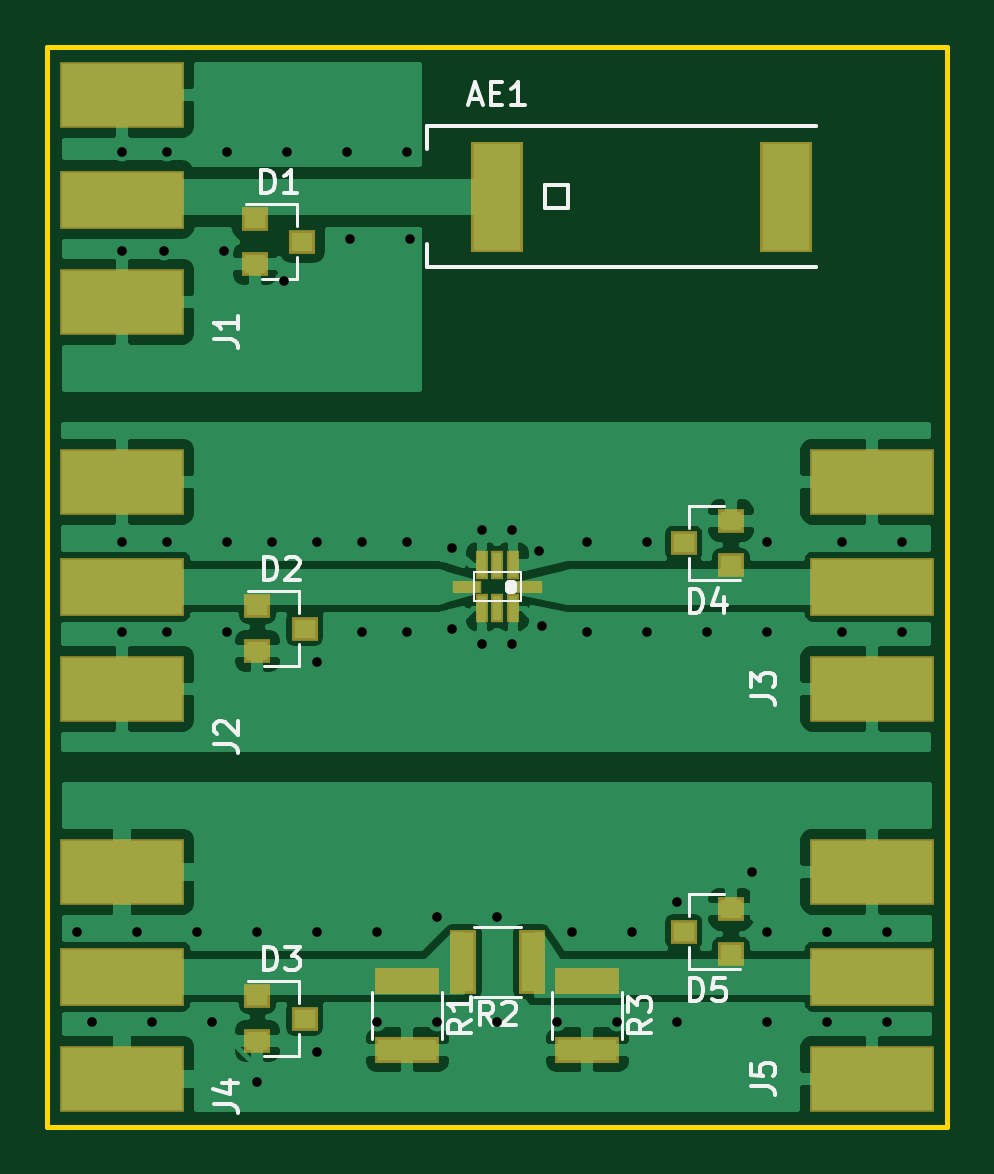
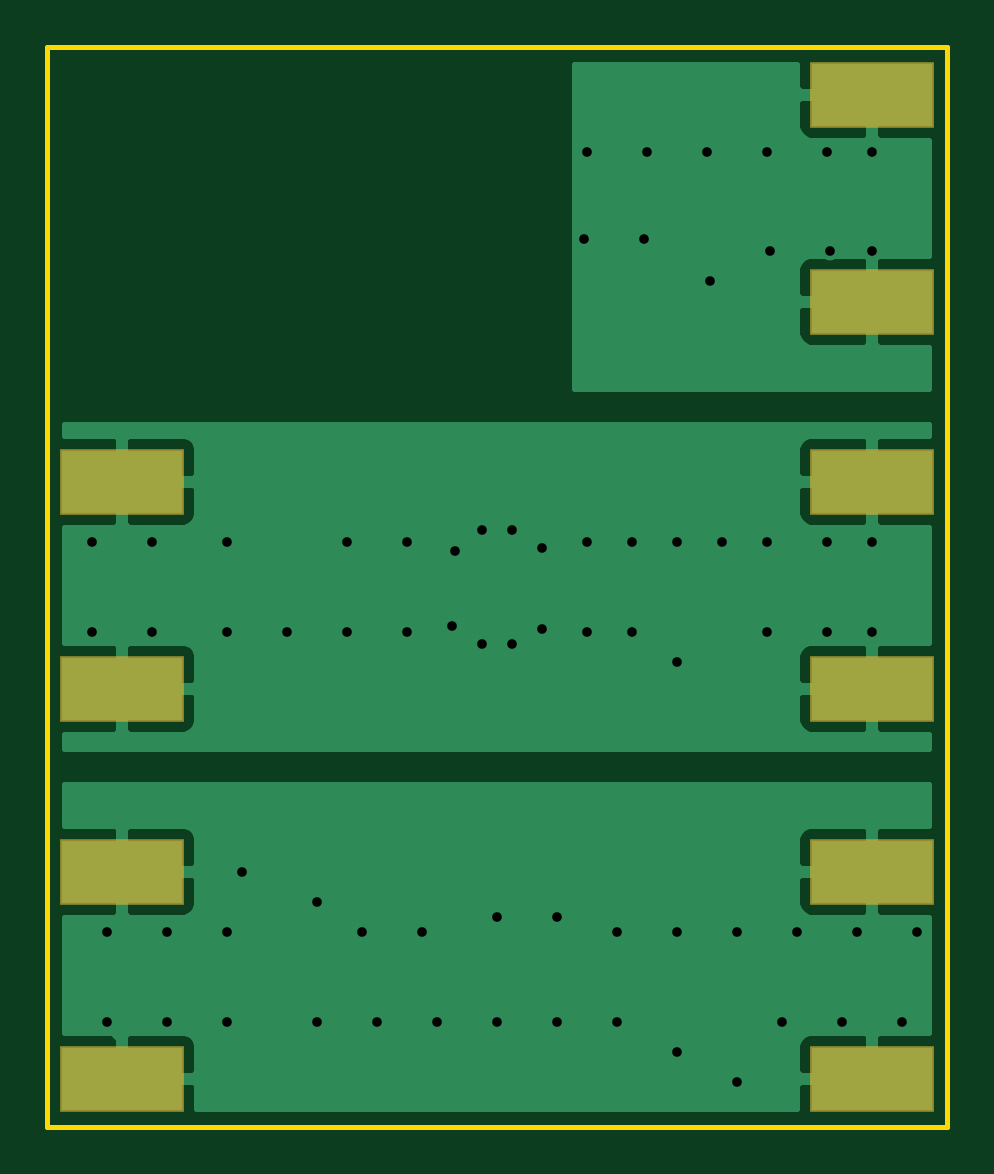
Circuit board: 9 layer files. Board 38.1 x 45.7 mm.
- bottom_copper: MiscRf-B.Cu.gbr (20280 bytes)
- bottom_mask: MiscRf-B.Mask.gbr (822 bytes)
- bottom_silk: MiscRf-B.SilkS.gbr (535 bytes)
- outline: MiscRf-Edge.Cuts.gbr (725 bytes)
- top_copper: MiscRf-F.Cu.gbr (58158 bytes)
- top_mask: MiscRf-F.Mask.gbr (1988 bytes)
- paste: MiscRf-F.Paste.gbr (1983 bytes)
- top_silk: MiscRf-F.SilkS.gbr (10217 bytes)
- drill: MiscRf-PTH.drl (1146 bytes)

=== bottom_copper: MiscRf-B.Cu.gbr (20280 bytes, source omitted) ===
=== bottom_mask: MiscRf-B.Mask.gbr ===
G04 #@! TF.GenerationSoftware,KiCad,Pcbnew,(2017-05-02 revision e4d2924ee)-makepkg*
G04 #@! TF.CreationDate,2017-08-14T20:40:29-05:00*
G04 #@! TF.ProjectId,MiscRf,4D69736352662E6B696361645F706362,rev?*
G04 #@! TF.FileFunction,Soldermask,Bot*
G04 #@! TF.FilePolarity,Negative*
%FSLAX46Y46*%
G04 Gerber Fmt 4.6, Leading zero omitted, Abs format (unit mm)*
G04 Created by KiCad (PCBNEW (2017-05-02 revision e4d2924ee)-makepkg) date 08/14/17 20:40:29*
%MOMM*%
%LPD*%
G01*
G04 APERTURE LIST*
%ADD10C,0.100000*%
%ADD11R,5.283200X2.819400*%
G04 APERTURE END LIST*
D10*
D11*
X161290000Y-61595000D03*
X161290000Y-52832000D03*
X161290000Y-69215000D03*
X161290000Y-77978000D03*
X193040000Y-77978000D03*
X193040000Y-69215000D03*
X161290000Y-85725000D03*
X161290000Y-94488000D03*
X193040000Y-94488000D03*
X193040000Y-85725000D03*
M02*

=== bottom_silk: MiscRf-B.SilkS.gbr ===
G04 #@! TF.GenerationSoftware,KiCad,Pcbnew,(2017-05-02 revision e4d2924ee)-makepkg*
G04 #@! TF.CreationDate,2017-08-14T20:40:29-05:00*
G04 #@! TF.ProjectId,MiscRf,4D69736352662E6B696361645F706362,rev?*
G04 #@! TF.FileFunction,Legend,Bot*
G04 #@! TF.FilePolarity,Positive*
%FSLAX46Y46*%
G04 Gerber Fmt 4.6, Leading zero omitted, Abs format (unit mm)*
G04 Created by KiCad (PCBNEW (2017-05-02 revision e4d2924ee)-makepkg) date 08/14/17 20:40:29*
%MOMM*%
%LPD*%
G01*
G04 APERTURE LIST*
%ADD10C,0.100000*%
G04 APERTURE END LIST*
D10*
M02*

=== outline: MiscRf-Edge.Cuts.gbr ===
G04 #@! TF.GenerationSoftware,KiCad,Pcbnew,(2017-05-02 revision e4d2924ee)-makepkg*
G04 #@! TF.CreationDate,2017-08-14T20:40:29-05:00*
G04 #@! TF.ProjectId,MiscRf,4D69736352662E6B696361645F706362,rev?*
G04 #@! TF.FileFunction,Profile,NP*
%FSLAX46Y46*%
G04 Gerber Fmt 4.6, Leading zero omitted, Abs format (unit mm)*
G04 Created by KiCad (PCBNEW (2017-05-02 revision e4d2924ee)-makepkg) date 08/14/17 20:40:29*
%MOMM*%
%LPD*%
G01*
G04 APERTURE LIST*
%ADD10C,0.100000*%
%ADD11C,0.200000*%
G04 APERTURE END LIST*
D10*
D11*
X196215000Y-50800000D02*
X158115000Y-50800000D01*
X196215000Y-96520000D02*
X196215000Y-50800000D01*
X158115000Y-96520000D02*
X196215000Y-96520000D01*
X158115000Y-50800000D02*
X158115000Y-96520000D01*
M02*

=== top_copper: MiscRf-F.Cu.gbr (58158 bytes, source omitted) ===
=== top_mask: MiscRf-F.Mask.gbr ===
G04 #@! TF.GenerationSoftware,KiCad,Pcbnew,(2017-05-02 revision e4d2924ee)-makepkg*
G04 #@! TF.CreationDate,2017-08-14T20:40:29-05:00*
G04 #@! TF.ProjectId,MiscRf,4D69736352662E6B696361645F706362,rev?*
G04 #@! TF.FileFunction,Soldermask,Top*
G04 #@! TF.FilePolarity,Negative*
%FSLAX46Y46*%
G04 Gerber Fmt 4.6, Leading zero omitted, Abs format (unit mm)*
G04 Created by KiCad (PCBNEW (2017-05-02 revision e4d2924ee)-makepkg) date 08/14/17 20:40:29*
%MOMM*%
%LPD*%
G01*
G04 APERTURE LIST*
%ADD10C,0.100000*%
%ADD11R,2.203200X4.703200*%
%ADD12R,1.103200X1.003200*%
%ADD13R,5.283200X2.819400*%
%ADD14R,5.283200X2.489200*%
%ADD15R,2.703200X1.103200*%
%ADD16R,1.103200X2.703200*%
%ADD17R,0.553200X1.203200*%
%ADD18R,1.203200X0.553200*%
G04 APERTURE END LIST*
D10*
D11*
X177165000Y-57150000D03*
X189365000Y-57150000D03*
D12*
X168910000Y-59055000D03*
X166910000Y-60005000D03*
X166910000Y-58105000D03*
X167005000Y-74488000D03*
X167005000Y-76388000D03*
X169005000Y-75438000D03*
X169005000Y-91948000D03*
X167005000Y-92898000D03*
X167005000Y-90998000D03*
X185055000Y-71816000D03*
X187055000Y-70866000D03*
X187055000Y-72766000D03*
X187055000Y-89215000D03*
X187055000Y-87315000D03*
X185055000Y-88265000D03*
D13*
X161290000Y-61595000D03*
X161290000Y-52832000D03*
D14*
X161290000Y-57277000D03*
X161290000Y-73660000D03*
D13*
X161290000Y-69215000D03*
X161290000Y-77978000D03*
X193040000Y-77978000D03*
X193040000Y-69215000D03*
D14*
X193040000Y-73660000D03*
X161290000Y-90170000D03*
D13*
X161290000Y-85725000D03*
X161290000Y-94488000D03*
X193040000Y-94488000D03*
X193040000Y-85725000D03*
D14*
X193040000Y-90170000D03*
D15*
X173355000Y-93271000D03*
X173355000Y-90371000D03*
D16*
X175715000Y-89535000D03*
X178615000Y-89535000D03*
D15*
X180975000Y-90371000D03*
X180975000Y-93271000D03*
D17*
X177815000Y-72760000D03*
X177165000Y-72760000D03*
X176515000Y-72760000D03*
D18*
X175890000Y-73660000D03*
D17*
X176515000Y-74560000D03*
X177165000Y-74560000D03*
X177815000Y-74560000D03*
D18*
X178440000Y-73660000D03*
M02*

=== paste: MiscRf-F.Paste.gbr ===
G04 #@! TF.GenerationSoftware,KiCad,Pcbnew,(2017-05-02 revision e4d2924ee)-makepkg*
G04 #@! TF.CreationDate,2017-08-14T20:40:29-05:00*
G04 #@! TF.ProjectId,MiscRf,4D69736352662E6B696361645F706362,rev?*
G04 #@! TF.FileFunction,Paste,Top*
G04 #@! TF.FilePolarity,Positive*
%FSLAX46Y46*%
G04 Gerber Fmt 4.6, Leading zero omitted, Abs format (unit mm)*
G04 Created by KiCad (PCBNEW (2017-05-02 revision e4d2924ee)-makepkg) date 08/14/17 20:40:29*
%MOMM*%
%LPD*%
G01*
G04 APERTURE LIST*
%ADD10C,0.100000*%
%ADD11R,1.800000X4.050000*%
%ADD12R,0.810000X0.720000*%
%ADD13R,4.572000X2.354580*%
%ADD14R,4.572000X2.057400*%
%ADD15R,2.250000X0.810000*%
%ADD16R,0.810000X2.250000*%
%ADD17R,0.315000X0.900000*%
%ADD18R,0.900000X0.315000*%
G04 APERTURE END LIST*
D10*
D11*
X177165000Y-57150000D03*
X189365000Y-57150000D03*
D12*
X168910000Y-59055000D03*
X166910000Y-60005000D03*
X166910000Y-58105000D03*
X167005000Y-74488000D03*
X167005000Y-76388000D03*
X169005000Y-75438000D03*
X169005000Y-91948000D03*
X167005000Y-92898000D03*
X167005000Y-90998000D03*
X185055000Y-71816000D03*
X187055000Y-70866000D03*
X187055000Y-72766000D03*
X187055000Y-89215000D03*
X187055000Y-87315000D03*
X185055000Y-88265000D03*
D13*
X161290000Y-61595000D03*
X161290000Y-52832000D03*
D14*
X161290000Y-57277000D03*
X161290000Y-73660000D03*
D13*
X161290000Y-69215000D03*
X161290000Y-77978000D03*
X193040000Y-77978000D03*
X193040000Y-69215000D03*
D14*
X193040000Y-73660000D03*
X161290000Y-90170000D03*
D13*
X161290000Y-85725000D03*
X161290000Y-94488000D03*
X193040000Y-94488000D03*
X193040000Y-85725000D03*
D14*
X193040000Y-90170000D03*
D15*
X173355000Y-93271000D03*
X173355000Y-90371000D03*
D16*
X175715000Y-89535000D03*
X178615000Y-89535000D03*
D15*
X180975000Y-90371000D03*
X180975000Y-93271000D03*
D17*
X177815000Y-72760000D03*
X177165000Y-72760000D03*
X176515000Y-72760000D03*
D18*
X175890000Y-73660000D03*
D17*
X176515000Y-74560000D03*
X177165000Y-74560000D03*
X177815000Y-74560000D03*
D18*
X178440000Y-73660000D03*
M02*

=== top_silk: MiscRf-F.SilkS.gbr (10217 bytes, source omitted) ===
=== drill: MiscRf-PTH.drl ===
M48
;DRILL file {KiCad (2017-05-02 revision e4d2924ee)-makepkg} date 08/14/17 20:31:07
;FORMAT={-:-/ absolute / inch / decimal}
FMAT,2
INCH,TZ
T1C0.016
%
G90
G05
M72
T1
X6.275Y-3.475
X6.3Y-3.625
X6.35Y-2.175
X6.35Y-2.34
X6.35Y-2.825
X6.35Y-2.975
X6.375Y-3.475
X6.4Y-3.625
X6.42Y-2.34
X6.425Y-2.175
X6.425Y-2.825
X6.425Y-2.975
X6.475Y-3.475
X6.5Y-3.625
X6.52Y-2.34
X6.525Y-2.175
X6.525Y-2.825
X6.525Y-2.975
X6.575Y-3.475
X6.575Y-3.725
X6.6Y-2.825
X6.62Y-2.39
X6.625Y-2.175
X6.675Y-2.825
X6.675Y-3.025
X6.675Y-3.475
X6.675Y-3.675
X6.725Y-2.175
X6.73Y-2.32
X6.75Y-2.825
X6.75Y-2.975
X6.775Y-3.475
X6.775Y-3.625
X6.825Y-2.175
X6.825Y-2.825
X6.825Y-2.975
X6.83Y-2.32
X6.875Y-3.45
X6.875Y-3.625
X6.9Y-2.835
X6.9Y-2.97
X6.95Y-2.805
X6.95Y-2.995
X6.975Y-3.45
X6.975Y-3.625
X7.Y-2.805
X7.Y-2.995
X7.045Y-2.84
X7.05Y-2.965
X7.075Y-3.625
X7.1Y-3.475
X7.125Y-2.825
X7.125Y-2.975
X7.175Y-3.625
X7.2Y-3.475
X7.225Y-2.825
X7.225Y-2.975
X7.275Y-3.425
X7.275Y-3.625
X7.325Y-2.975
X7.4Y-3.375
X7.425Y-2.825
X7.425Y-2.975
X7.425Y-3.475
X7.425Y-3.625
X7.525Y-3.475
X7.525Y-3.625
X7.55Y-2.825
X7.55Y-2.975
X7.625Y-3.475
X7.625Y-3.625
X7.65Y-2.825
X7.65Y-2.975
T0
M30

